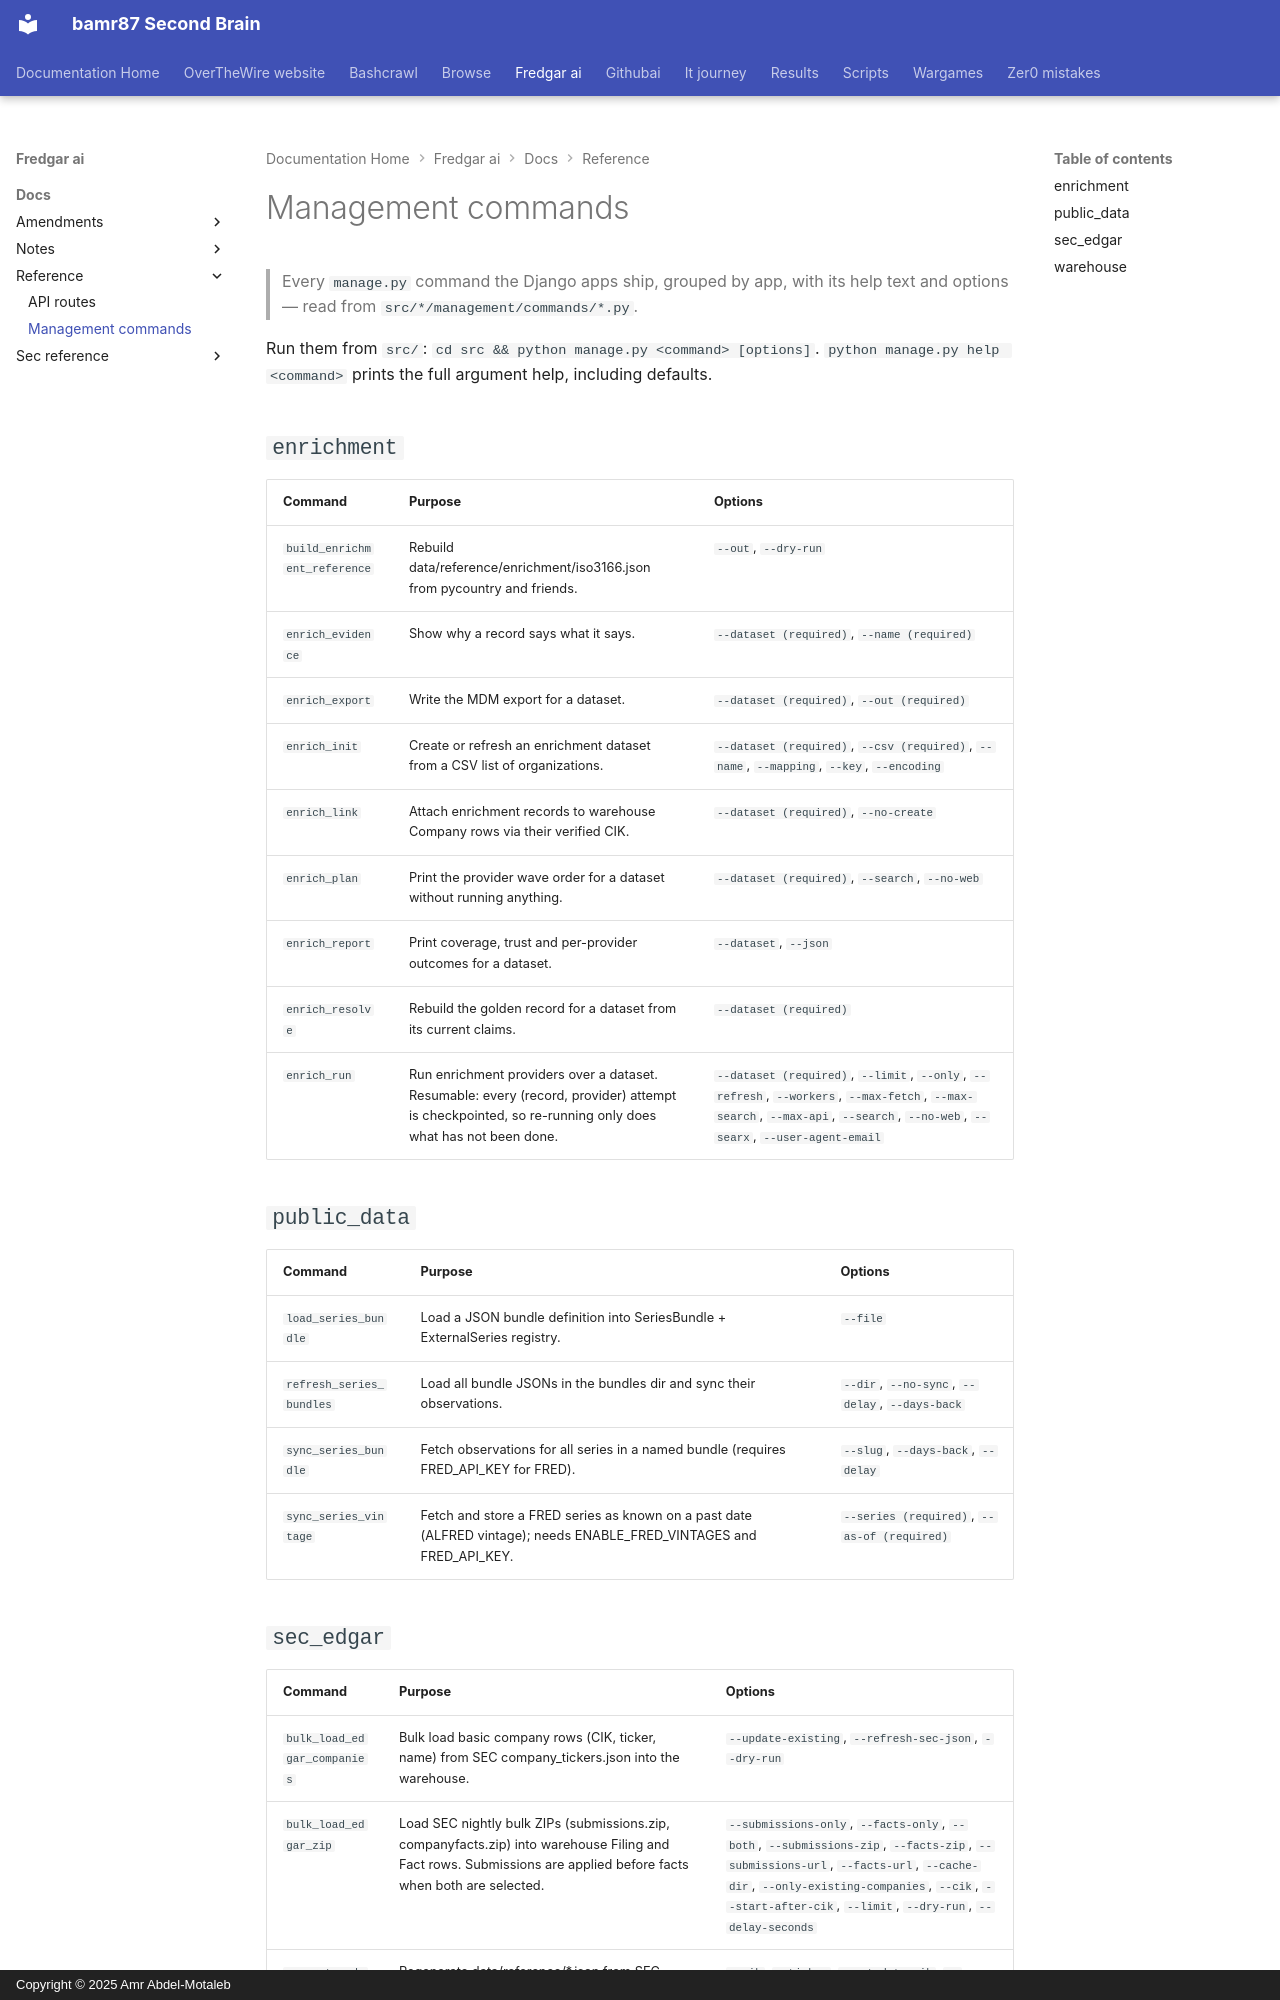

repository: bamr87/README · page: fredgar-ai/docs/reference/management-commands/index.html · generator: mkdocs · copyright: Copyright © 2025 Amr Abdel-Motaleb

---
source_file: docs/reference/management-commands.md
source_repo: bamr87/fredgar-ai
source_url: https://github.com/bamr87/fredgar-ai/blob/main/docs/reference/management-commands.md
title: Management commands
---
# Management commands

> Every `manage.py` command the Django apps ship, grouped by app, with its help text and options — read from `src/*/management/commands/*.py`.

Run them from `src/`: `cd src && python manage.py <command> [options]`. `python manage.py help <command>` prints the full argument help, including defaults.

## `enrichment`

| Command | Purpose | Options |
| --- | --- | --- |
| `build_enrichment_reference` | Rebuild data/reference/enrichment/iso3166.json from pycountry and friends. | `--out`, `--dry-run` |
| `enrich_evidence` | Show why a record says what it says. | `--dataset (required)`, `--name (required)` |
| `enrich_export` | Write the MDM export for a dataset. | `--dataset (required)`, `--out (required)` |
| `enrich_init` | Create or refresh an enrichment dataset from a CSV list of organizations. | `--dataset (required)`, `--csv (required)`, `--name`, `--mapping`, `--key`, `--encoding` |
| `enrich_link` | Attach enrichment records to warehouse Company rows via their verified CIK. | `--dataset (required)`, `--no-create` |
| `enrich_plan` | Print the provider wave order for a dataset without running anything. | `--dataset (required)`, `--search`, `--no-web` |
| `enrich_report` | Print coverage, trust and per-provider outcomes for a dataset. | `--dataset`, `--json` |
| `enrich_resolve` | Rebuild the golden record for a dataset from its current claims. | `--dataset (required)` |
| `enrich_run` | Run enrichment providers over a dataset. Resumable: every (record, provider) attempt is checkpointed, so re-running only does what has not been done. | `--dataset (required)`, `--limit`, `--only`, `--refresh`, `--workers`, `--max-fetch`, `--max-search`, `--max-api`, `--search`, `--no-web`, `--searx`, `--user-agent-email` |

## `public_data`

| Command | Purpose | Options |
| --- | --- | --- |
| `load_series_bundle` | Load a JSON bundle definition into SeriesBundle + ExternalSeries registry. | `--file` |
| `refresh_series_bundles` | Load all bundle JSONs in the bundles dir and sync their observations. | `--dir`, `--no-sync`, `--delay`, `--days-back` |
| `sync_series_bundle` | Fetch observations for all series in a named bundle (requires FRED_API_KEY for FRED). | `--slug`, `--days-back`, `--delay` |
| `sync_series_vintage` | Fetch and store a FRED series as known on a past date (ALFRED vintage); needs ENABLE_FRED_VINTAGES and FRED_API_KEY. | `--series (required)`, `--as-of (required)` |
